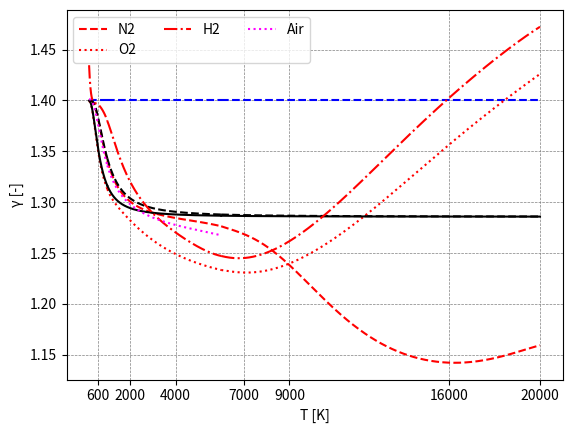

This figure's Python source:
import numpy as np
from matplotlib import pyplot as plt

#JANNAF function
def Gamma_realN2_1000(T):
    #Def para N2
    Mm=28.013/1000
    #For <-1000K
    a1=	2.21037150E+04
    a2=	-3.81846182E+02
    a3=	6.08273836E+00
    a4=	-8.53091441E-03
    a5=	1.38464619E-05
    a6=	-9.62579362E-09
    a7=	2.51970581E-12
    
    #Constant
    R=8.31451
    Rg=R/Mm
    cp=Rg*(a1*T**-2+a2*T**-1+a3+a4*T+a5*T**2+a6*T**3+a7*T**4)

    gammaT=(1-Rg/cp)**-1
    return gammaT

def Gamma_realN2p1000(T):
    #Def para N2
    Mm=28.013/1000
    #FOR >1000K<6000
    
    a1=	5.87712406E+05
    a2=	-2.23924907E+03
    a3=	6.06694922E+00
    a4=	-6.13968550E-04
    a5=	1.49180668E-07
    a6=	-1.92310549E-11
    a7=	1.06195439E-15
   
    #Constant
    R=8.31451
    Rg=R/Mm
    cp=Rg*(a1*T**-2+a2*T**-1+a3+a4*T+a5*T**2+a6*T**3+a7*T**4)
    gammaT=(1-Rg/cp)**-1
    return gammaT

def Gamma_realN2p6000(T):
    #Def para N2
    Mm=28.013/1000
    #FOR >6000K
    a1=	8.31013916E+08
    a2=	-6.42073354E+05
    a3=	2.02026464E+02
    a4=	-3.06509205E-02
    a5=	2.48690333E-06
    a6=	-9.70595411E-11
    a7=	1.43753888E-15
    
    #Constant
    R=8.31451
    Rg=R/Mm
    cp=Rg*(a1*T**-2+a2*T**-1+a3+a4*T+a5*T**2+a6*T**3+a7*T**4)
    gammaT=(1-Rg/cp)**-1
    return gammaT

def Gamma_realO2_1000(T):
    #Def para O2
    Mm=31.9988/1000
    #For <-1000K
    a1=	-3.42556342E+04
    a2=	4.84700097E+02
    a3=	1.11901096E+00
    a4=	4.29388924E-03
    a5=	-6.83630052E-07
    a6=	-2.02337270E-09
    a7=	1.03904002E-12
   
    #Constant
    R=8.31451
    Rg=R/Mm
    cp=Rg*(a1*T**-2+a2*T**-1+a3+a4*T+a5*T**2+a6*T**3+a7*T**4)

    gammaT=(1-Rg/cp)**-1
    return gammaT

def Gamma_realO2p1000(T):
    #Def para O2
    Mm=31.9988/1000
    #FOR >1000K<6000
    a1=	-1.03793902E+06
    a2=	2.34483028E+03
    a3=	1.81973204E+00
    a4=	1.26784758E-03
    a5=	-2.18806799E-07
    a6=	2.05371957E-11
    a7=	-8.19346705E-16
   
    #Constant
    R=8.31451
    Rg=R/Mm
    cp=Rg*(a1*T**-2+a2*T**-1+a3+a4*T+a5*T**2+a6*T**3+a7*T**4)
    gammaT=(1-Rg/cp)**-1
    return gammaT

def Gamma_realO2p6000(T):
    #Def para O2
    Mm=31.9988/1000
    #FOR >6000K
    a1=	4.97529430E+08
    a2=	-2.86610687E+05
    a3=	6.69035225E+01
    a4=	-6.16995902E-03
    a5=	3.01639603E-07
    a6=	-7.42141660E-12
    a7=	7.27817577E-17

    #Constant
    R=8.31451
    Rg=R/Mm
    cp=Rg*(a1*T**-2+a2*T**-1+a3+a4*T+a5*T**2+a6*T**3+a7*T**4)
    gammaT=(1-Rg/cp)**-1
    return gammaT

def Gamma_realAir_1000(T):
    #Def para Air
    Mm=28.9651159/1000
    #For <-1000K
    a1=	1.00995016E+04
    a2=	-1.96827561E+02
    a3=	5.00915511E+00
    a4=	-5.76101373E-03
    a5=	1.06685993E-05
    a6=	-7.94029797E-09
    a7=	2.18523191E-12

    #Constant
    R=8.31451
    Rg=R/Mm
    cp=Rg*(a1*T**-2+a2*T**-1+a3+a4*T+a5*T**2+a6*T**3+a7*T**4)

    gammaT=(1-Rg/cp)**-1
    return gammaT

def Gamma_realAirp1000(T):
    #Def para Air
    Mm=28.9651159/1000
    #FOR >1000K<6000
    a1=	2.41521443E+05
    a2=	-1.25787460E+03
    a3=	5.14455867E+00
    a4=	-2.13854179E-04
    a5=	7.06522784E-08
    a6=	-1.07148349E-11
    a7=	6.57780015E-16
    
    #Constant
    R=8.31451
    Rg=R/Mm
    cp=Rg*(a1*T**-2+a2*T**-1+a3+a4*T+a5*T**2+a6*T**3+a7*T**4)
    gammaT=(1-Rg/cp)**-1
    return gammaT

def Gamma_realH2_1000(T):
    #Def para H2
    Mm=2.01588/1000
    #For <-1000K
    a1=	4.07832321E+04
    a2=	-8.00918604E+02
    a3=	8.21470201E+00
    a4=	-1.26971446E-02
    a5=	1.75360508E-05
    a6=	-1.20286027E-08
    a7=	3.36809349E-12

    #Constant
    R=8.31451
    Rg=R/Mm
    cp=Rg*(a1*T**-2+a2*T**-1+a3+a4*T+a5*T**2+a6*T**3+a7*T**4)

    gammaT=(1-Rg/cp)**-1
    return gammaT

def Gamma_realH2p1000(T):
    #Def para H2
    Mm=2.01588/1000
    #FOR >1000K<6000
    a1=	5.60812801E+05
    a2=	-8.37150474E+02
    a3=	2.97536453E+00
    a4=	1.25224912E-03
    a5=	-3.74071619E-07
    a6=	5.93662520E-11
    a7=	-3.60699410E-15
    
    #Constant
    R=8.31451
    Rg=R/Mm
    cp=Rg*(a1*T**-2+a2*T**-1+a3+a4*T+a5*T**2+a6*T**3+a7*T**4)
    gammaT=(1-Rg/cp)**-1
    return gammaT

def Gamma_realH2p6000(T):
    #Def para H2
    Mm=2.01588/1000
    #FOR >6000K
    a1=	4.96688412E+08
    a2=	-3.14754715E+05
    a3=	7.98412188E+01
    a4=	-8.41478921E-03
    a5=	4.75324835E-07
    a6=	-1.37187349E-11
    a7=	1.60546176E-16
    #Constant
    R=8.31451
    Rg=R/Mm
    cp=Rg*(a1*T**-2+a2*T**-1+a3+a4*T+a5*T**2+a6*T**3+a7*T**4)
    gammaT=(1-Rg/cp)**-1
    return gammaT

#Diatomic harmonic oscillator functions 
def Thetav(T,Tv):
    Thetav=Tv/(2*T)  
    return Thetav

def z(Thetav):
    z_thetav=(Thetav/np.sinh(Thetav))**2
    return z_thetav

def gammav(Thetav,delta):
    gamma=(7+2*delta*z(Thetav))/(5+2*delta*z(Thetav))
    return gamma

#Propiedades del gas
TvN2=3390
TvO2=2270
#Construcción gráficas gamma
T_1000 = np.linspace(200, 999, 500)
Tp1000 = np.linspace(1000, 5999, 1000)
Tp6000 = np.linspace(6000, 20000, 1000)

#Plot resultados
plt.plot(T_1000,Gamma_realN2_1000(T_1000), color='red',linestyle='--', label="N2")
plt.plot(Tp1000,Gamma_realN2p1000(Tp1000), color='red',linestyle='--')
plt.plot(Tp6000,Gamma_realN2p6000(Tp6000), color='red',linestyle='--')

plt.plot(T_1000,gammav(Thetav(T_1000,TvN2),0), color='blue',linestyle='--')
plt.plot(Tp1000,gammav(Thetav(Tp1000,TvN2),0), color='blue',linestyle='--')
plt.plot(Tp6000,gammav(Thetav(Tp6000,TvN2),0), color='blue',linestyle='--')

plt.plot(T_1000,gammav(Thetav(T_1000,TvN2),1),color='black',linestyle='--')
plt.plot(Tp1000,gammav(Thetav(Tp1000,TvN2),1),color='black',linestyle='--')
plt.plot(Tp6000,gammav(Thetav(Tp6000,TvN2),1),color='black',linestyle='--')

plt.plot(T_1000,Gamma_realO2_1000(T_1000), color='red',linestyle=':', label="O2")
plt.plot(Tp1000,Gamma_realO2p1000(Tp1000), color='red',linestyle=':')
plt.plot(Tp6000,Gamma_realO2p6000(Tp6000), color='red',linestyle=':')

plt.plot(T_1000,gammav(Thetav(T_1000,TvO2),1),color='black')
plt.plot(Tp1000,gammav(Thetav(Tp1000,TvO2),1),color='black')
plt.plot(Tp6000,gammav(Thetav(Tp6000,TvO2),1),color='black')

plt.plot(T_1000,Gamma_realH2_1000(T_1000), color='red',linestyle='dashdot', label="H2")
plt.plot(Tp1000,Gamma_realH2p1000(Tp1000), color='red',linestyle='dashdot')
plt.plot(Tp6000,Gamma_realH2p6000(Tp6000), color='red',linestyle='dashdot')

plt.plot(T_1000,Gamma_realAir_1000(T_1000), color='magenta',linestyle='dotted', label="Air")
plt.plot(Tp1000,Gamma_realAirp1000(Tp1000), color='magenta',linestyle='dotted')

plt.grid(color='grey', linestyle='--', linewidth=0.5)
plt.xlabel('T [K]')
plt.ylabel('\u03B3 [-]')
plt.legend(ncol=3)

plt.xticks(ticks=[600,2000,4000,7000,9000,16000,20000], labels=[600,2000,4000,7000,9000,16000,20000])
plt.show()
